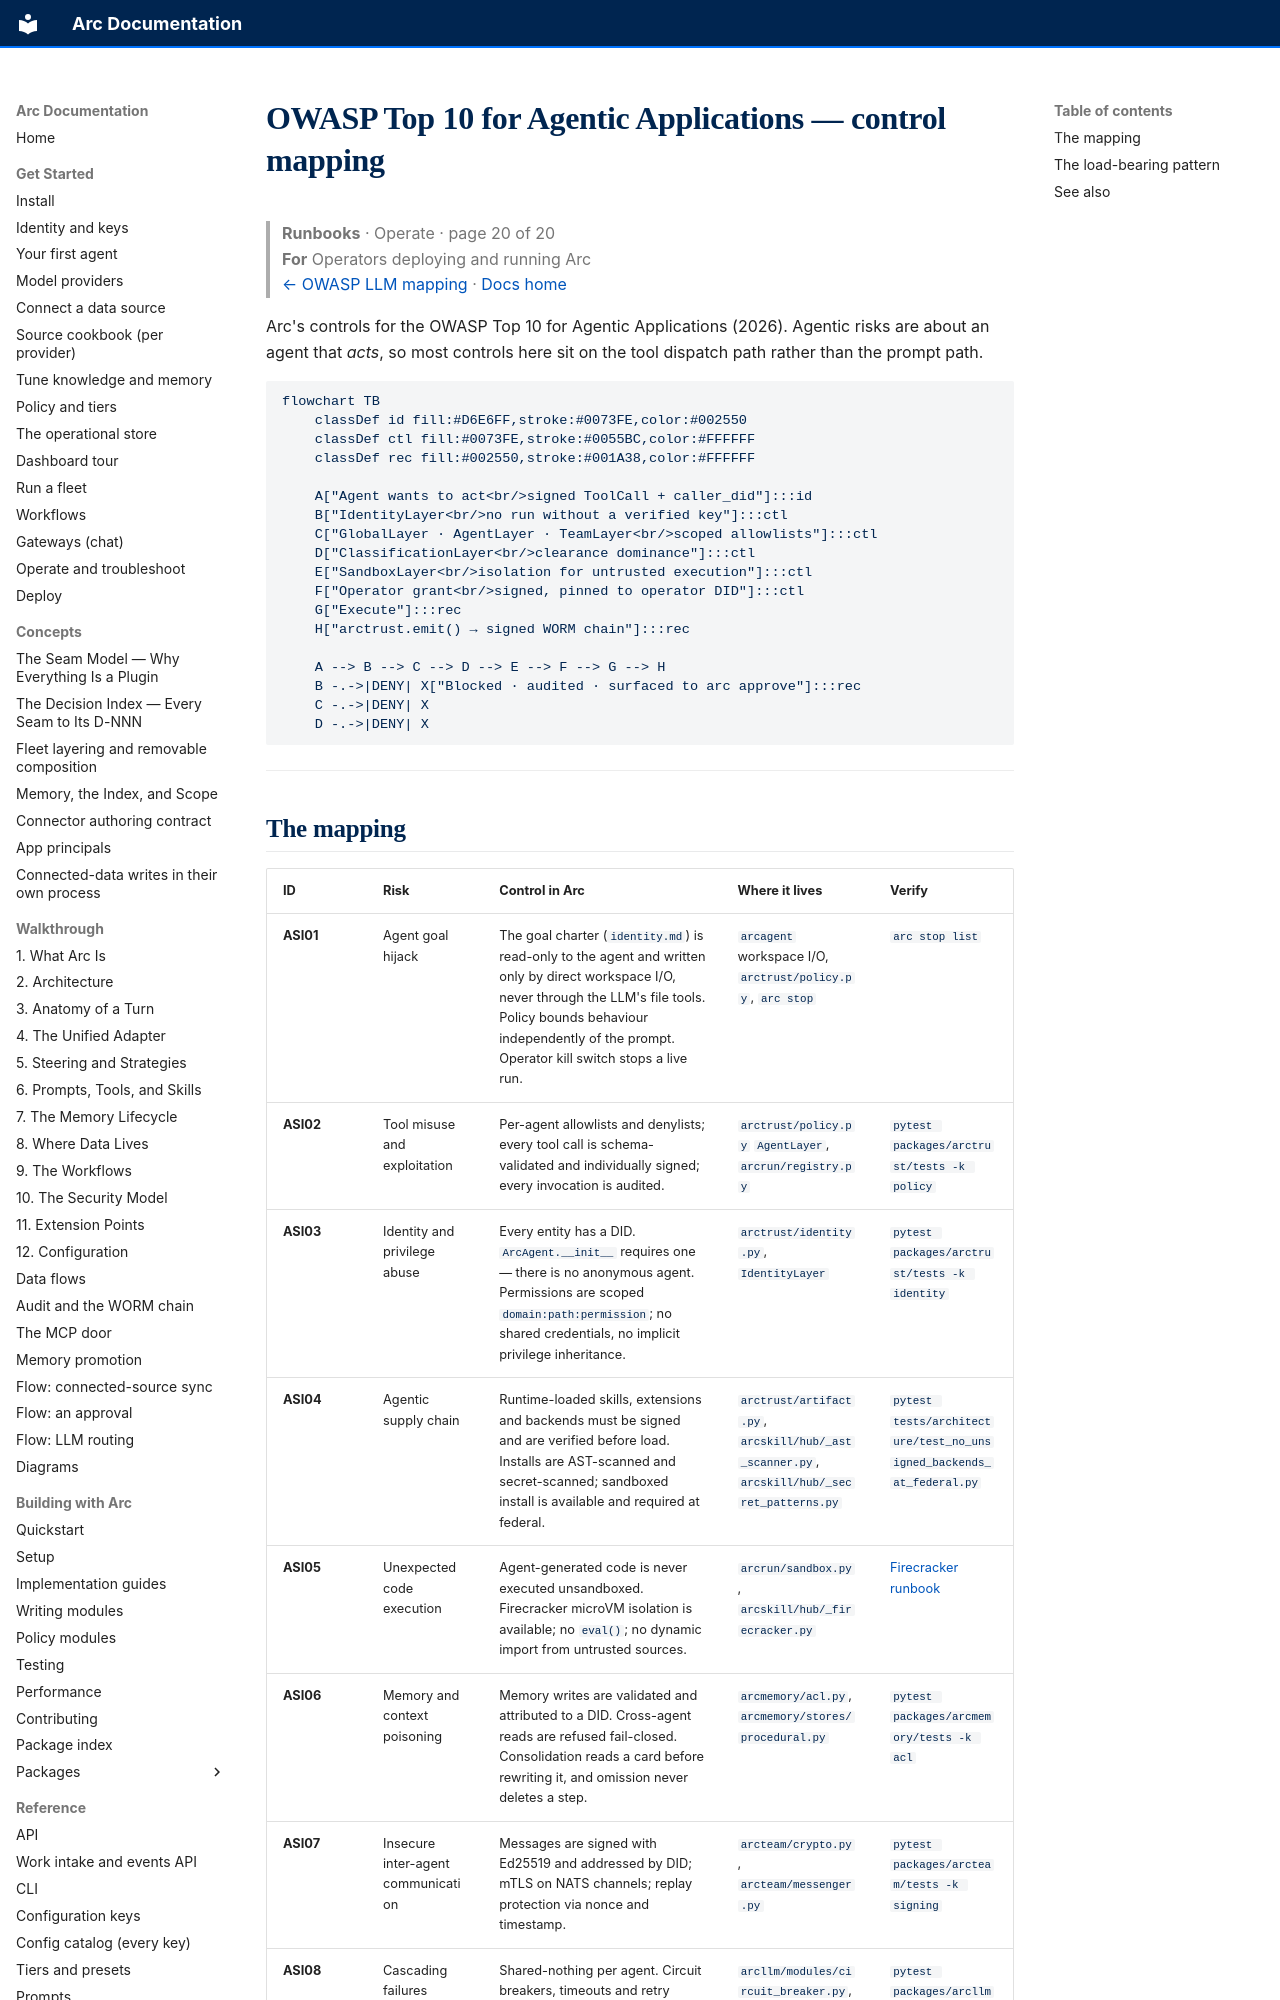

repository: joshuamschultz/Arc · page: runbooks/security/compliance-owasp-agentic/index.html · generator: mkdocs

# OWASP Top 10 for Agentic Applications — control mapping

> **Runbooks**  ·  Operate  ·  page 20 of 20  
> **For** Operators deploying and running Arc  
> [← OWASP LLM mapping](compliance-owasp-llm.md)  ·  [Docs home](../../README.md)

Arc's controls for the OWASP Top 10 for Agentic Applications (2026). Agentic
risks are about an agent that *acts*, so most controls here sit on the tool
dispatch path rather than the prompt path.

```mermaid
flowchart TB
    classDef id fill:#D6E6FF,stroke:#0073FE,color:#002550
    classDef ctl fill:#0073FE,stroke:#0055BC,color:#FFFFFF
    classDef rec fill:#002550,stroke:#001A38,color:#FFFFFF

    A["Agent wants to act<br/>signed ToolCall + caller_did"]:::id
    B["IdentityLayer<br/>no run without a verified key"]:::ctl
    C["GlobalLayer · AgentLayer · TeamLayer<br/>scoped allowlists"]:::ctl
    D["ClassificationLayer<br/>clearance dominance"]:::ctl
    E["SandboxLayer<br/>isolation for untrusted execution"]:::ctl
    F["Operator grant<br/>signed, pinned to operator DID"]:::ctl
    G["Execute"]:::rec
    H["arctrust.emit() → signed WORM chain"]:::rec

    A --> B --> C --> D --> E --> F --> G --> H
    B -.->|DENY| X["Blocked · audited · surfaced to arc approve"]:::rec
    C -.->|DENY| X
    D -.->|DENY| X
```

---
